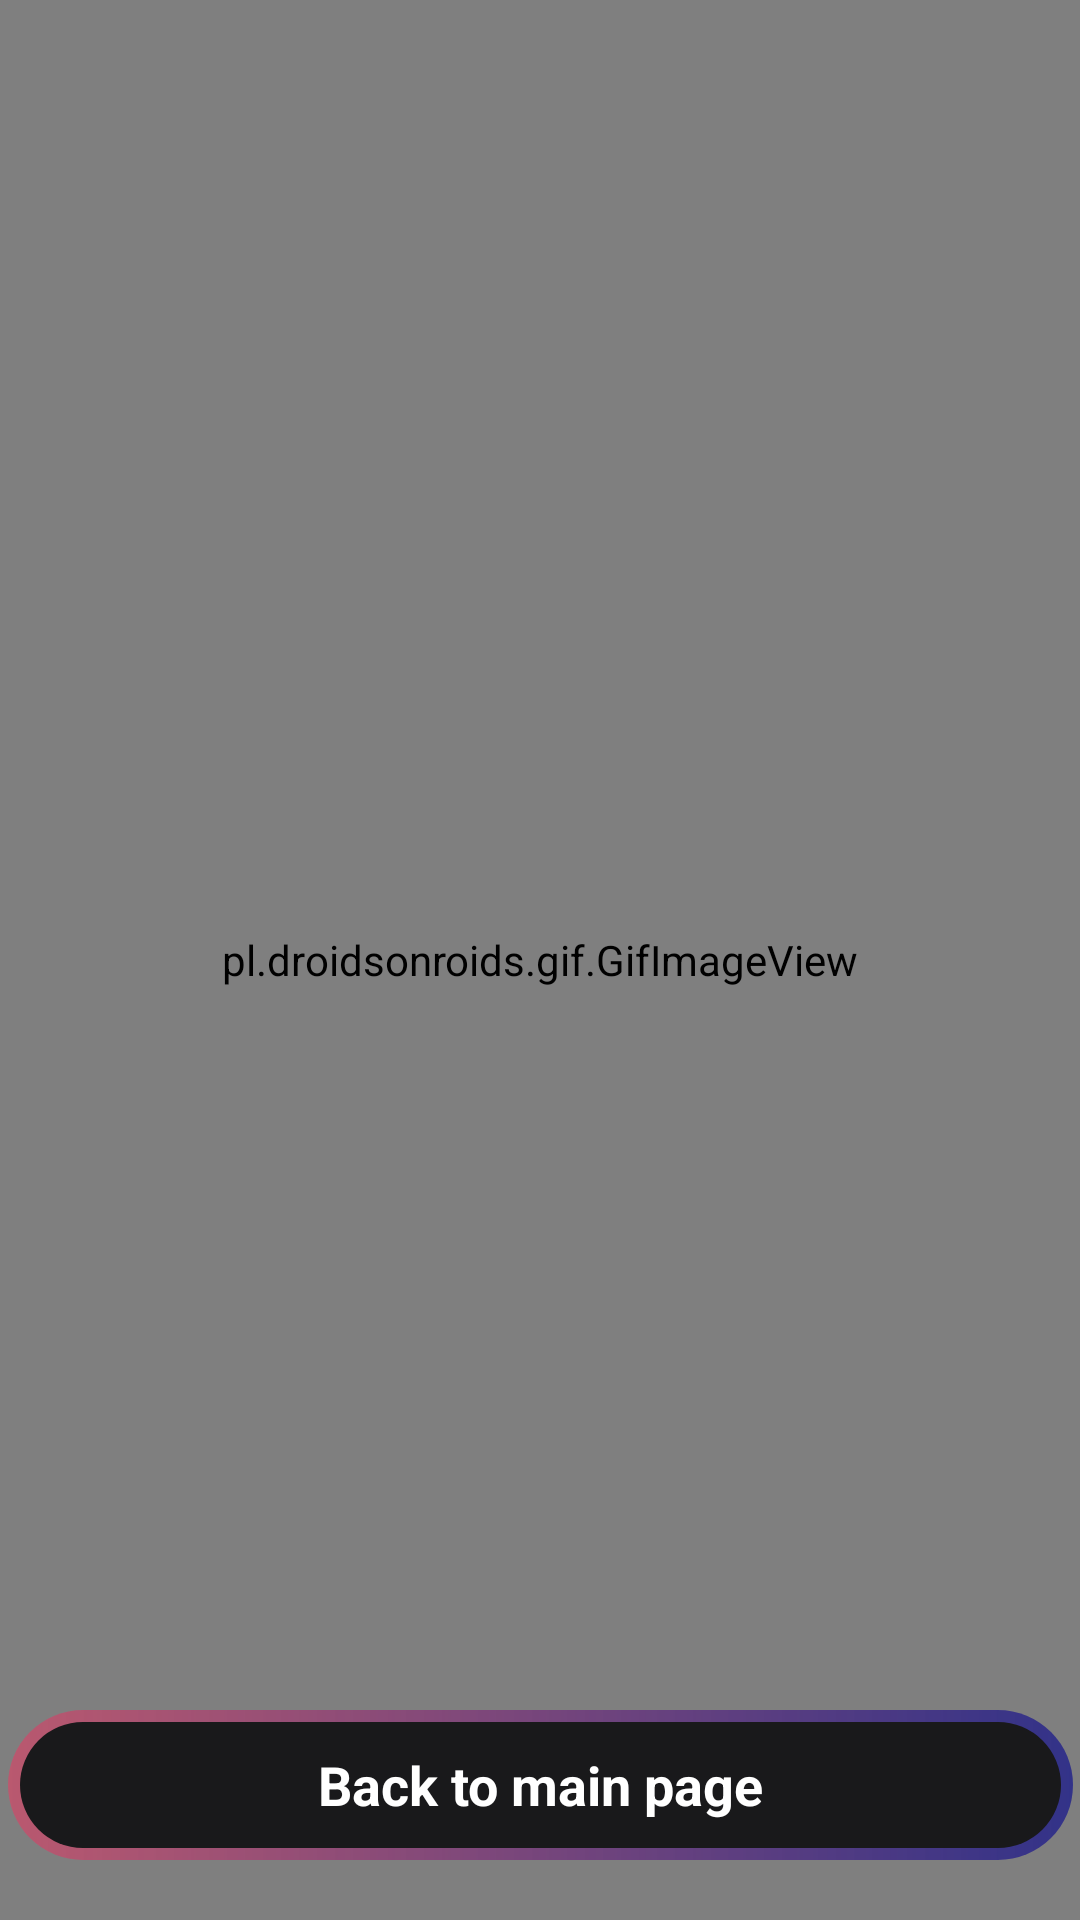

Android layout source for this screen:
<!-- AndroidManifest.xml: application theme Theme.MyApplication -->
<!-- res/layout/activity_items3.xml -->
<?xml version="1.0" encoding="utf-8"?>
<androidx.constraintlayout.widget.ConstraintLayout xmlns:android="http://schemas.android.com/apk/res/android"
    xmlns:app="http://schemas.android.com/apk/res-auto"
    xmlns:tools="http://schemas.android.com/tools"
    android:layout_width="match_parent"
    android:layout_height="match_parent"
    android:src="@drawable/img_4"
    tools:context=".ITEMS3">

        <pl.droidsonroids.gif.GifImageView
            android:id="@+id/imageView"
            android:layout_width="match_parent"
            android:layout_height="match_parent"
            android:scaleType="fitXY"
            android:src="@drawable/space"
            app:layout_constraintEnd_toEndOf="parent"
            app:layout_constraintStart_toStartOf="parent"
            app:layout_constraintTop_toTopOf="parent" />

        <ListView
            android:id="@+id/listPlanets"
            android:layout_width="match_parent"
            android:layout_height="match_parent"


            android:paddingTop="60dp"
            android:paddingBottom="120dp" />

        <androidx.appcompat.widget.AppCompatButton
            style="@android:style/Widget.Button"
            android:layout_width="355dp"
            android:layout_height="50dp"
            android:layout_marginBottom="20dp"
            android:background="@drawable/btn_background"
            android:onClick="con"
            android:text="Back to main page"
            android:textColor="#ffffff"
            android:textSize="18sp"
            android:textStyle="bold"
            app:layout_constraintBottom_toBottomOf="parent"
            app:layout_constraintEnd_toEndOf="parent"
            app:layout_constraintStart_toStartOf="parent" />



</androidx.constraintlayout.widget.ConstraintLayout>
<!-- resources referenced by this layout -->
<resources>
  <!-- drawable btn_background (drawable) -->
  <?xml version="1.0" encoding="utf-8"?>
  <layer-list xmlns:android="http://schemas.android.com/apk/res/android">
  <item>
      <shape android:shape="rectangle">
          <corners android:radius="50dp"/>
          <gradient android:startColor="#88ec3660"
              android:endColor="#323288"
              android:type="linear"
              android:angle="360"/>
          <size android:width="24dp"
              android:height="24dp"/>
      </shape>
  </item>
      <item android:top="4dp"
          android:bottom="4dp"
          android:left="4dp"
          android:right="4dp">
          <shape android:shape="rectangle">
              <corners android:radius="50dp"/>
              <solid android:color="#19191b"/>
          </shape>
      </item>
  </layer-list>
  <!-- drawable img_4: png bitmap (drawable, 62874 bytes) -->
  <style name="Theme.MyApplication" parent="Base.Theme.MyApplication" />
  <style name="Base.Theme.MyApplication" parent="Theme.Material3.DayNight.NoActionBar">
          
          
      </style>
</resources>
